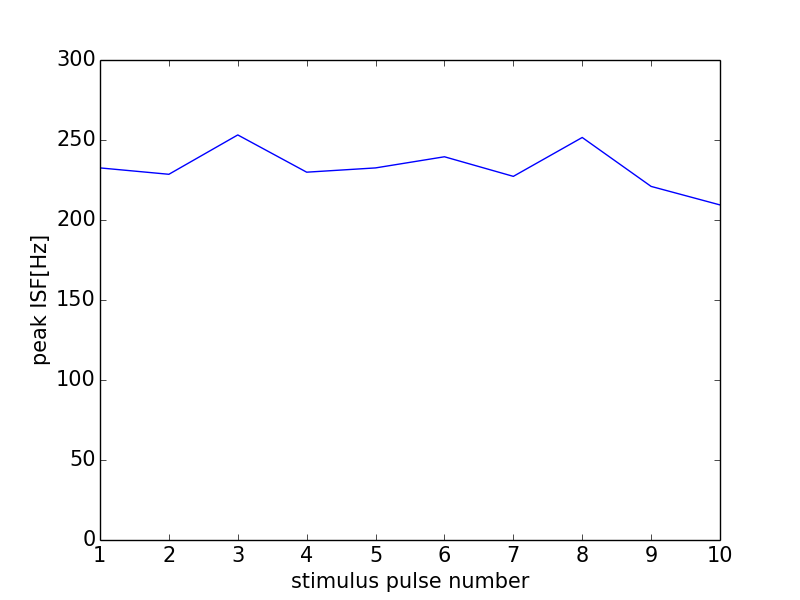

Data behind this chart, as committed beside it:
0, 0.0
0, 0
1, 232.6
2, 228.6
3, 253.2
4, 229.9
5, 232.6
6, 239.5
7, 227.3
8, 251.6
9, 221
10, 209.4
11, 0
